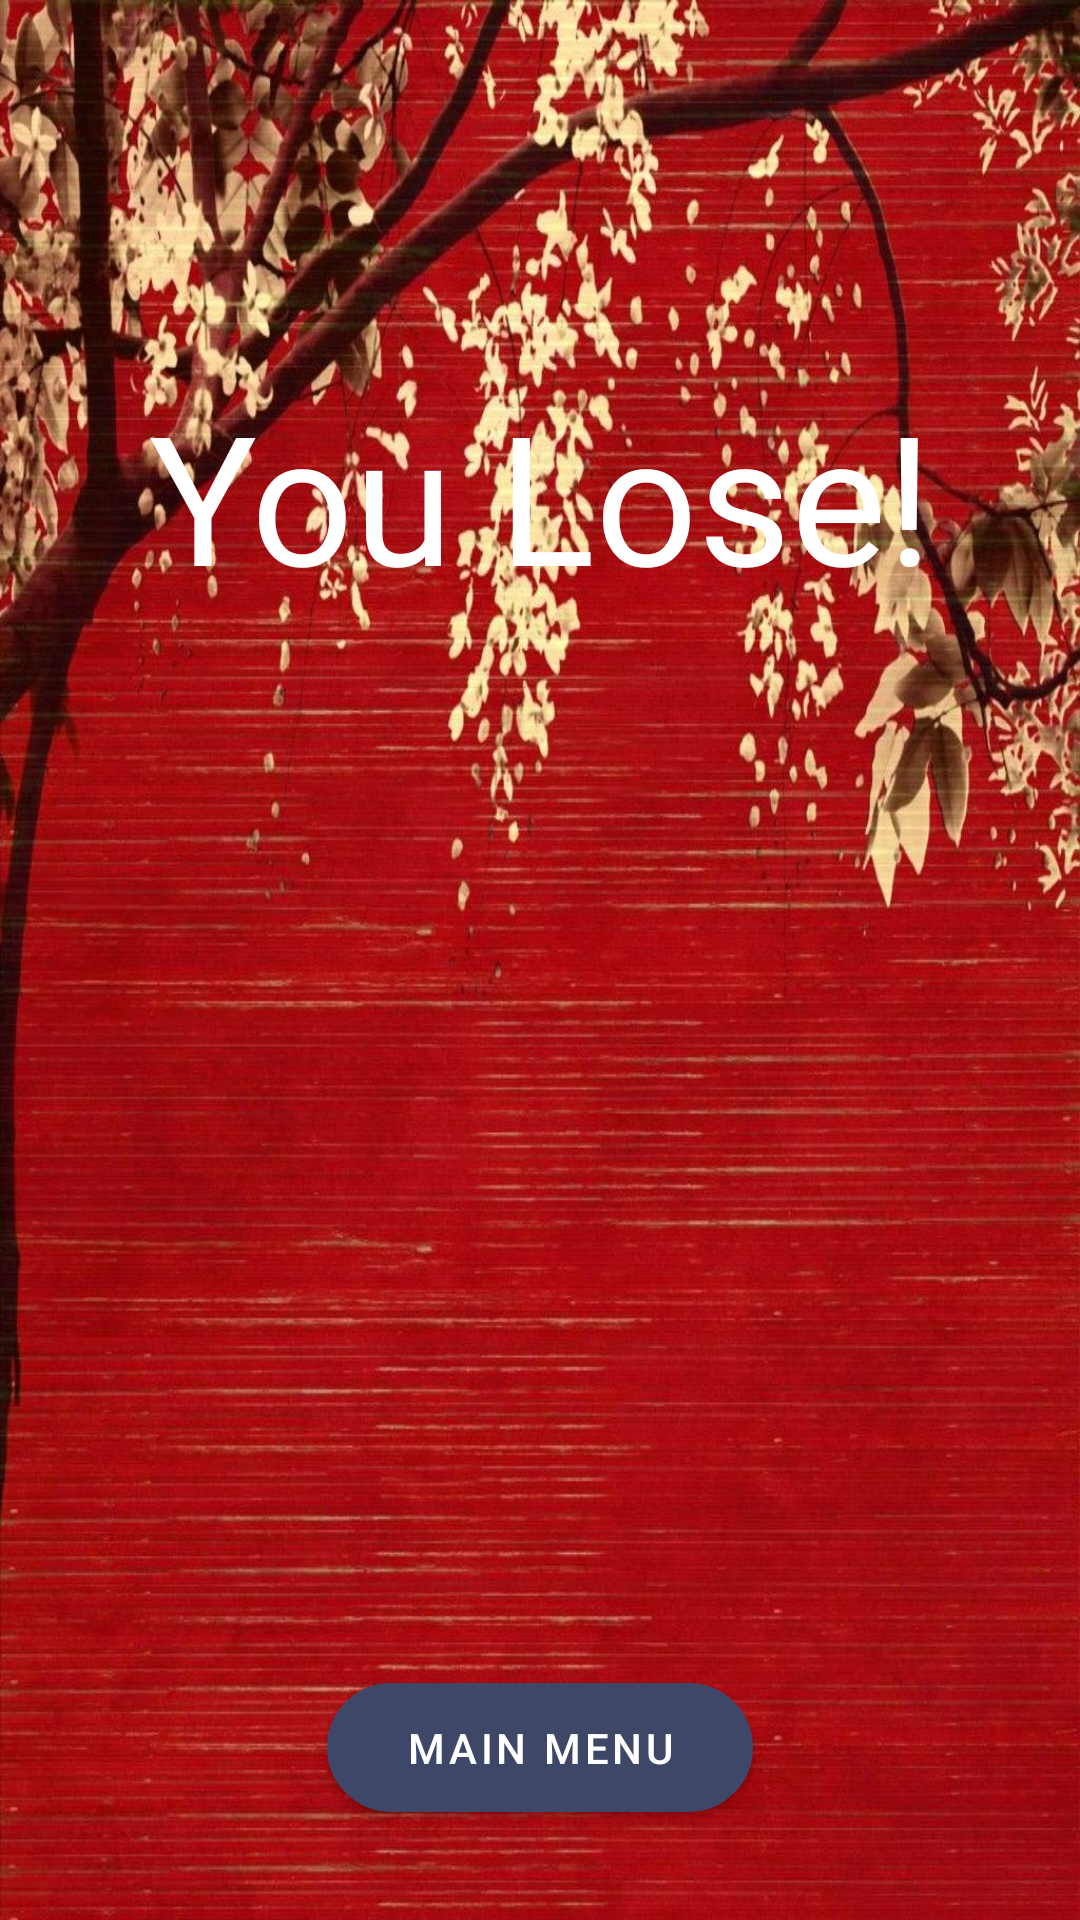

Write the Android layout XML for this screen, with the resource values it uses.
<!-- AndroidManifest.xml: application theme Theme.MCO1 -->
<!-- res/layout/lose_activity.xml -->
<?xml version="1.0" encoding="utf-8"?>

<androidx.constraintlayout.widget.ConstraintLayout xmlns:android="http://schemas.android.com/apk/res/android"
    xmlns:app="http://schemas.android.com/apk/res-auto"
    xmlns:tools="http://schemas.android.com/tools"
    android:layout_width="match_parent"
    android:layout_height="match_parent"
    android:background="@drawable/win">

    <Button
        android:id="@+id/bmain_lose"
        android:layout_width="142dp"
        android:layout_height="43dp"
        android:layout_marginBottom="36dp"
        android:background="@drawable/round_text"
        android:text="Main Menu"
        app:backgroundTint="@color/dark_blue"
        app:layout_constraintBottom_toBottomOf="parent"
        app:layout_constraintEnd_toEndOf="parent"
        app:layout_constraintStart_toStartOf="parent" />

    <TextView
        android:id="@+id/tv_title_lose"
        android:layout_width="264dp"
        android:layout_height="106dp"
        android:layout_marginTop="112dp"
        android:fontFamily="@font/akronim"
        android:gravity="center"
        android:text="You Lose!"
        android:textColor="@color/white"
        android:textSize="60sp"
        app:layout_constraintEnd_toEndOf="parent"
        app:layout_constraintStart_toStartOf="parent"
        app:layout_constraintTop_toTopOf="parent" />

</androidx.constraintlayout.widget.ConstraintLayout>
<!-- resources referenced by this layout -->
<resources>
  <color name="dark_blue">#3e4768</color>
  <color name="white">#FFFFFFFF</color>
  <!-- drawable round_text (drawable) -->
  <?xml version="1.0" encoding="utf-8"?>
  
  <shape xmlns:android="http://schemas.android.com/apk/res/android" >
      <solid android:color="@color/dark_blue" />
      <stroke
          android:width="1dp"
          android:color="@color/white" />
      <padding
          android:left="1dp"
          android:right="1dp"
          android:bottom="1dp"
          android:top="1dp" />
  
      <corners android:radius="50dp" />
  </shape>
  <!-- drawable win: jpg bitmap (drawable, 210167 bytes) -->
  <style name="Theme.MCO1" parent="Theme.MaterialComponents.DayNight.DarkActionBar">
          
          <item name="colorPrimary">@color/purple_500</item>
          <item name="colorPrimaryVariant">@color/purple_700</item>
          <item name="colorOnPrimary">@color/white</item>
          
          <item name="colorSecondary">@color/teal_200</item>
          <item name="colorSecondaryVariant">@color/teal_700</item>
          <item name="colorOnSecondary">@color/black</item>
          
          <item name="android:statusBarColor" tools:targetApi="l">?attr/colorPrimaryVariant</item>
          
      </style>
  <color name="purple_500">#FF6200EE</color>
  <color name="purple_700">#FF3700B3</color>
  <color name="teal_200">#FF03DAC5</color>
  <color name="teal_700">#FF018786</color>
  <color name="black">#FF000000</color>
</resources>
